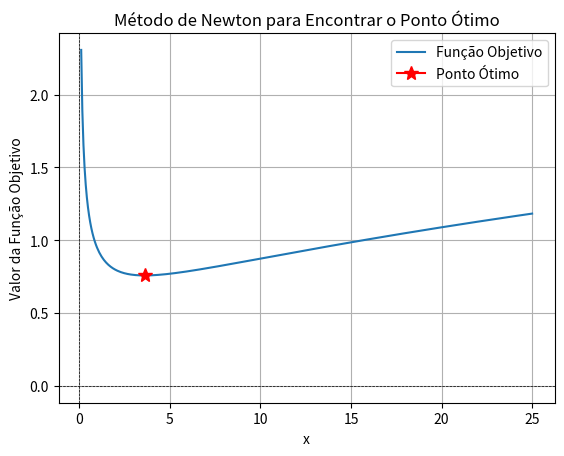

This chart was generated by the following Python code:
# -*- coding: utf-8 -*-
"""
Universidade Federal Fluminense
Departamento de Engenharia Química e de Petróleo
[redacted]
E-mail: [email redacted]
"""

"""
Basic Newton Algorithm

x0-> estimativa inicial
derive1 -> primeira derivada da função
derive2 -> segunda derivada da função
alpha -> passo da otimização (learning rate)
maxiter -> número máximo de iterações
tol -> tolerância para convergência    

"""

import numpy as np
import matplotlib.pyplot as plt

# Função objetivo
def func(x):
    teta = 10
    b = 0.287
    p1 = 1.0 
    p2 = 1.3
    p4 = 10.0
    p3 = x
    # P = (min(0,g1))**2 + (min(0,g2))**2
    f = ( (p2 / p1)**b + (p3 / p2)**b + (p4/p3)**b - 3 )
    return f
    # print(P)

# Primeira derivada
def derive1(x,h):
    dfdx = ( ( func(x+h) - func(x-h) ) / (2*h) ) 
    return dfdx

# Segunda derivada
def derive2(x,h):
    df2dx2 = ( func(x+h) - 2*func(x) + func(x-h) ) / (h**2)
    return df2dx2

# Função principal do Método de Newton
def newton(x0, maxiter=5000, tol=1e-4, func_tol=1e-4, h=1e-5):
    x = x0  # estimativa inicial

    for i in range(maxiter):  # dentro do número de iterações...
        alpha = 1 / derive2(x,h)  # learning rate
        x_novo = x - alpha * derive1(x,h)  # atualização do valor
        
        # Verifica se a mudança é menor que a tolerância
        if abs(x_novo - x) < tol or abs(func(x_novo)-func(x)) < func_tol:
            print(f"Algoritmo convergiu para x = {x_novo} com f(x) = {func(x_novo)}")
            return x_novo  # retorna o valor atual
        
        x = x_novo  # atualiza valor para próxima iteração
        print(f"Iteração {i}: x = {x}, f(x) = {func(x)}")

    print("Número máximo de iterações alcançado.")
    return x_novo  # retorna o último valor

# Valores dos parâmetros
x0 = 1.5

# Chamada da função
x_opt = newton(x0)

# Plotagem
x = np.linspace(0.1, 25, 400)
fig, ax = plt.subplots()
ax.plot(x, func(x), label="Função Objetivo")
ax.plot(x_opt, func(x_opt), marker='*', markersize=10, color='red', label="Ponto Ótimo")
ax.axhline(0, color='black', lw=0.5, ls='--')
ax.axvline(0, color='black', lw=0.5, ls='--')
ax.grid()
ax.set_xlabel("x")
ax.set_ylabel("Valor da Função Objetivo")
ax.legend()
plt.title("Método de Newton para Encontrar o Ponto Ótimo")
plt.show()
